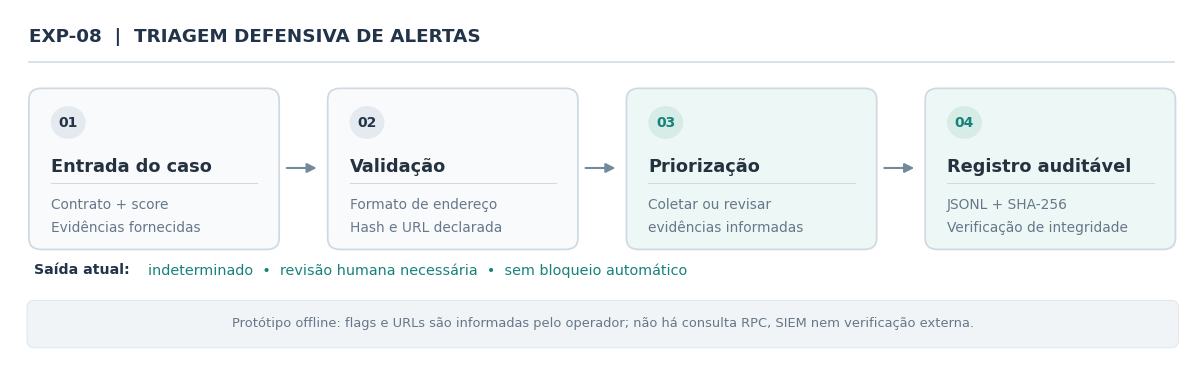

Reproduce this figure in Python.
#!/usr/bin/env python3
"""Figura 5 — arquitetura REAL do protótipo EXP-08, offline.

Reproduzir:
    pip install matplotlib
    python scripts/figures/gerar_fig05_triagem_exp08.py --output figures/fig05_triagem_exp08.png

É um DIAGRAMA de implementação (não uma medição, inferência on-chain ou
avaliação de eficácia de bloqueio). Reproduz o fluxo de triage.py:
  validate_case -> triage -> append_audit -> verify_audit.

Importante: receipt_ok/pool_log_verified são declarações fornecidas na entrada;
este protótipo NÃO verifica por RPC a veracidade dessas flags ou URLs.
"""
from __future__ import annotations
import argparse
from pathlib import Path
import matplotlib
matplotlib.use('Agg')
import matplotlib.pyplot as plt
from matplotlib.patches import FancyBboxPatch, FancyArrowPatch, Circle

NAVY='#22344A'
TEAL='#168279'
INK='#24313F'
SOFT='#677789'
FRAME='#CFD9E2'
WHITE='#FFFFFF'
BACK='#F8FAFC'
MINT='#EDF7F5'


def make_figure(output: Path, dpi: int=350) -> None:
    plt.rcParams.update({'font.family':'DejaVu Sans','pdf.fonttype':42})
    fig, ax=plt.subplots(figsize=(12.2,3.85),facecolor=WHITE)
    ax.set(xlim=(0,12.2),ylim=(0,3.85))
    ax.axis('off')
    fig.subplots_adjust(left=.015,right=.985,bottom=.05,top=.96)

    ax.text(.20,3.55,'EXP-08  |  TRIAGEM DEFENSIVA DE ALERTAS',fontsize=13.2,fontweight='bold',color=NAVY,va='center')
    ax.plot([.20,12.0],[3.28,3.28],color=FRAME,lw=1.1)

    steps=[
      ('01','Entrada do caso',['Contrato + score','Evidências fornecidas'],'input'),
      ('02','Validação',['Formato de endereço','Hash e URL declarada'],'format'),
      ('03','Priorização',['Coletar ou revisar','evidências informadas'],'flow'),
      ('04','Registro auditável',['JSONL + SHA-256','Verificação de integridade'],'audit'),
    ]
    xs=[.22,3.30,6.38,9.46]
    w=2.53; y=1.24; h=1.72
    for i,(num,name,desc,kind) in enumerate(steps):
        x=xs[i]
        accent=NAVY if i<2 else TEAL
        ax.add_patch(FancyBboxPatch((x,y),w,h,boxstyle='round,pad=0.025,rounding_size=.125',facecolor=BACK if i<2 else MINT,edgecolor=FRAME,linewidth=1.25))
        ax.add_patch(Circle((x+.38,y+h-.35),.18,facecolor='#E4EAF0' if i<2 else '#D7ECE7',edgecolor='none'))
        ax.text(x+.38,y+h-.35,num,ha='center',va='center',fontsize=10.0,fontweight='bold',color=accent)
        ax.text(x+.20,y+.89,name,fontsize=12.8,fontweight='bold',color=INK,va='center')
        ax.plot([x+.20,x+w-.20],[y+.71,y+.71],color=FRAME,lw=.75)
        ax.text(x+.20,y+.47,desc[0],fontsize=9.95,color=SOFT,va='center')
        ax.text(x+.20,y+.21,desc[1],fontsize=9.95,color=SOFT,va='center')
        if i<3:
            a=FancyArrowPatch((x+w+.075,y+.87),(xs[i+1]-.11,y+.87),arrowstyle='-|>',mutation_scale=14,linewidth=1.5,color='#728A9B')
            ax.add_patch(a)

    # The implemented prototype returns 'indeterminado' for *all* cases:
    ax.text(.25,.99,'Saída atual:',fontsize=10.2,fontweight='bold',color=NAVY,va='center')
    ax.text(1.42,.99,'indeterminado  •  revisão humana necessária  •  sem bloqueio automático',fontsize=10.4,color=TEAL,va='center')
    ax.add_patch(FancyBboxPatch((.20,.16),11.82,.47,boxstyle='round,pad=.025,rounding_size=.075',facecolor='#F0F4F7',edgecolor='#E1E7ED',linewidth=.7))
    ax.text(6.11,.405,'Protótipo offline: flags e URLs são informadas pelo operador; não há consulta RPC, SIEM nem verificação externa.',fontsize=9.35,color=SOFT,ha='center',va='center')

    output.parent.mkdir(parents=True,exist_ok=True)
    fig.savefig(output,dpi=dpi,bbox_inches='tight',pad_inches=.14,facecolor='white')
    plt.close(fig)
    print(f'Gerado: {output.resolve()}')

if __name__=='__main__':
    p=argparse.ArgumentParser()
    p.add_argument('--output',type=Path,default=Path('fig05_triagem_exp08.png'))
    p.add_argument('--dpi',type=int,default=350)
    args=p.parse_args()
    make_figure(args.output,args.dpi)
